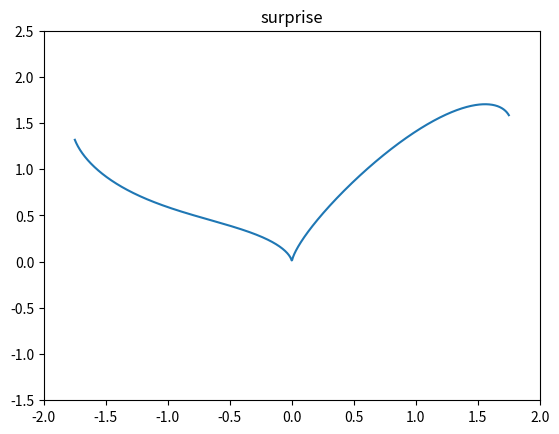

This figure's Python source: (Note: this script raises an exception after producing the figure.)
from matplotlib import pyplot as plt
import numpy as np

x = np.linspace(-1.75,1.75,1000)
fig = plt.figure()
ax = fig.add_subplot(1,1,1)
plt.xlim(-2,2)
plt.ylim(-1.5,2.5)
plt.ion()
for i in range(1,1000):
    y = np.sin(i/10 * np.pi * (x)) * np.e / 3 * (np.pi -x**2) ** 0.5 + np.abs(x) ** (2/3)
    lines = ax.plot(x,y)
    plt.pause(0.05)
    plt.title("surprise")
    ax.lines.remove(lines[0])

